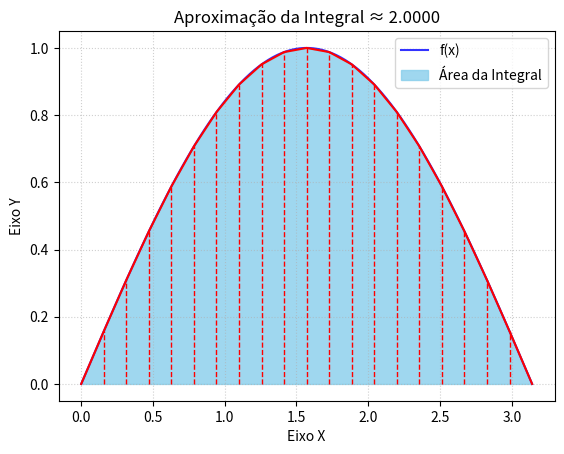

The matplotlib source for this figure:
import numpy as np
import matplotlib.pyplot as plt

def soma_kahan(lista):
    '''
    Aplica o algoritmo de soma de Kahan para somar todos os elementos de uma lista, a fim de evitar erros de ponto flutuante.

    Args:
        lista (list): Lista com os números a serem somados.

    Returns:
        float: Valor numérico obtido para a soma.
    '''
    soma = 0.0
    c = 0.0                     # Variável de compensação
    for valor in lista:
        y = valor - c
        t = soma + y
        c = (t - soma) - y
        soma = t
    return soma

def integral(funcao, a, b, n = 100):
    '''
    Integra numericamente uma função dada, utilizando uma aproximação trapezoidal.

    Args:
        funcao (callable): Expressão dada para a função.
        a (float): Limite inferior da integral.
        b (float): Limite superior da integral.
        n (int): Número de divisões do intervalo de integração.

    Returns:
        float: Valor numérico obtido para a integral.
    '''

    vals_x = np.linspace(a, b, n+1)
    y = [funcao(x) for x in vals_x]
    delta = (b-a)/n
    soma_intermediaria = soma_kahan(y[1:-1])
    valor_integral = (delta/2)*soma_kahan([y[0], 2*soma_intermediaria, y[-1]])

    return float(f"{valor_integral:.4g}")

def grafico(funcao, a , b , s, area, n=20):
    ''' dados curva suave '''
    x_curva = np.linspace(a , b , s)
    y_curva = funcao(x_curva)

    '''vértices do trapézio '''
    x_disc = np.linspace(a , b , n+1)
    y_disc = funcao(x_disc)


    plt.plot(x_curva,y_curva, label = "f(x)", color = "blue", alpha = 0.8)
    plt.fill_between(x_disc,y_disc,0, label = "Área da Integral", color = "skyblue", alpha = 0.8)
    plt.vlines(x_disc,0,y_disc, color = "red" , linestyle = "--" , linewidth = 1)
    plt.plot(x_disc,y_disc, color = "red" , linewidth = 1.5)

    plt.title(f"Aproximação da Integral ≈ {area:.4f}")
    plt.xlabel("Eixo X")
    plt.ylabel("Eixo Y")
    plt.legend()
    plt.grid(True, linestyle = ":" , alpha = 0.6)
    

    return plt.show()


funcao = lambda x: np.sin(x)
a = 0
b = np.pi
'''número de pontos para a curva suave'''
s = 100 
''' n = número de partições de trapézios'''
area = integral(funcao, a, b, n=100)
print(area)
grafico(funcao, a, b, s, area, n=20)

